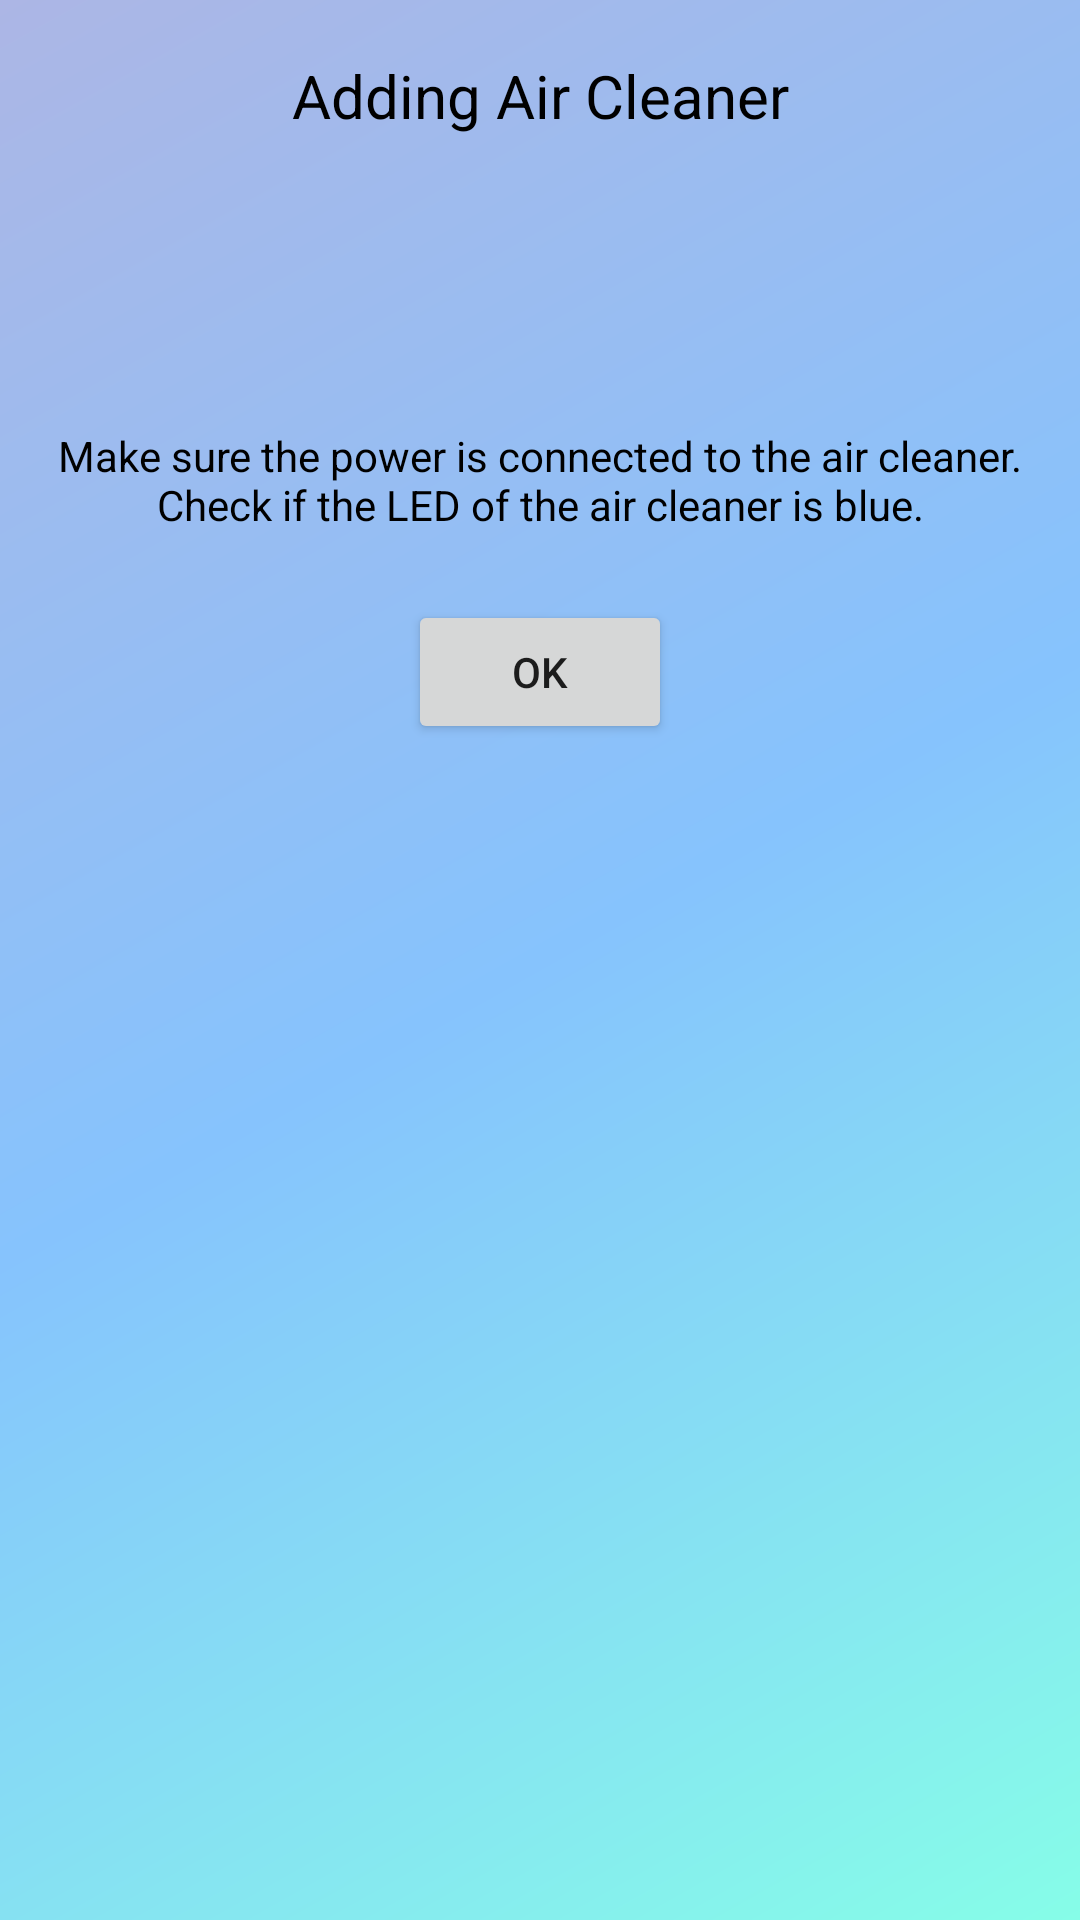

This screen was rendered from an Android layout file. Write that file and the resources it references.
<!-- AndroidManifest.xml: application theme AppTheme.NoActionBar -->
<!-- res/layout/activity_check_device.xml -->
<LinearLayout xmlns:android="http://schemas.android.com/apk/res/android"
    android:layout_width="match_parent"
    android:layout_height="match_parent"
    android:layout_alignParentTop="true"
    android:layout_centerHorizontal="true"
    android:orientation="vertical"
    android:background="@drawable/main_fragment_back2">

    <LinearLayout
        android:layout_width="match_parent"
        android:layout_height="match_parent"
        android:weightSum="100"
        android:orientation="vertical">
        <LinearLayout
            android:layout_weight="10"
            android:layout_width="match_parent"
            android:layout_height="0dp"
            android:orientation="horizontal"
            android:gravity="center">
            <TextView
                android:layout_width="match_parent"
                android:layout_height="match_parent"
                android:gravity="center"
                android:text="Adding Air Cleaner"
                android:textSize="20dp"
                android:textColor="#000"/>
        </LinearLayout>

        <LinearLayout
            android:layout_weight="10"
            android:layout_width="match_parent"
            android:layout_height="0dp"
            android:orientation="horizontal"
            android:gravity="center">
        </LinearLayout>

        <LinearLayout
            android:layout_weight="10"
            android:layout_width="match_parent"
            android:layout_height="0dp"
            android:orientation="horizontal"
            android:gravity="center">
            <TextView
                android:layout_width="match_parent"
                android:layout_height="match_parent"
                android:gravity="center"
                android:text="Make sure the power is connected to the air cleaner.
Check if the LED of the air cleaner is blue."
                android:textColor="#000"/>
        </LinearLayout>

        <LinearLayout
            android:layout_weight="10"
            android:layout_width="match_parent"
            android:layout_height="0dp"
            android:orientation="horizontal"
            android:gravity="center">
            <Button
            android:layout_width="wrap_content"
            android:layout_height="wrap_content"
            android:text="OK"
            android:id="@+id/btn_device_check"/>
        </LinearLayout>
    </LinearLayout>
</LinearLayout>
<!-- resources referenced by this layout -->
<resources>
  <!-- drawable main_fragment_back2 (drawable) -->
  <shape xmlns:android="http://schemas.android.com/apk/res/android"
      android:shape="rectangle">
      <gradient
          android:angle="135"
          android:endColor="#acb6e5"
          android:centerColor="#86c3fd"
          android:startColor="#86fde8"
          android:type="linear" />
  </shape>
  <style name="AppTheme.NoActionBar">
          <item name="windowActionBar">false</item>
          <item name="windowNoTitle">true</item>
      </style>
</resources>
